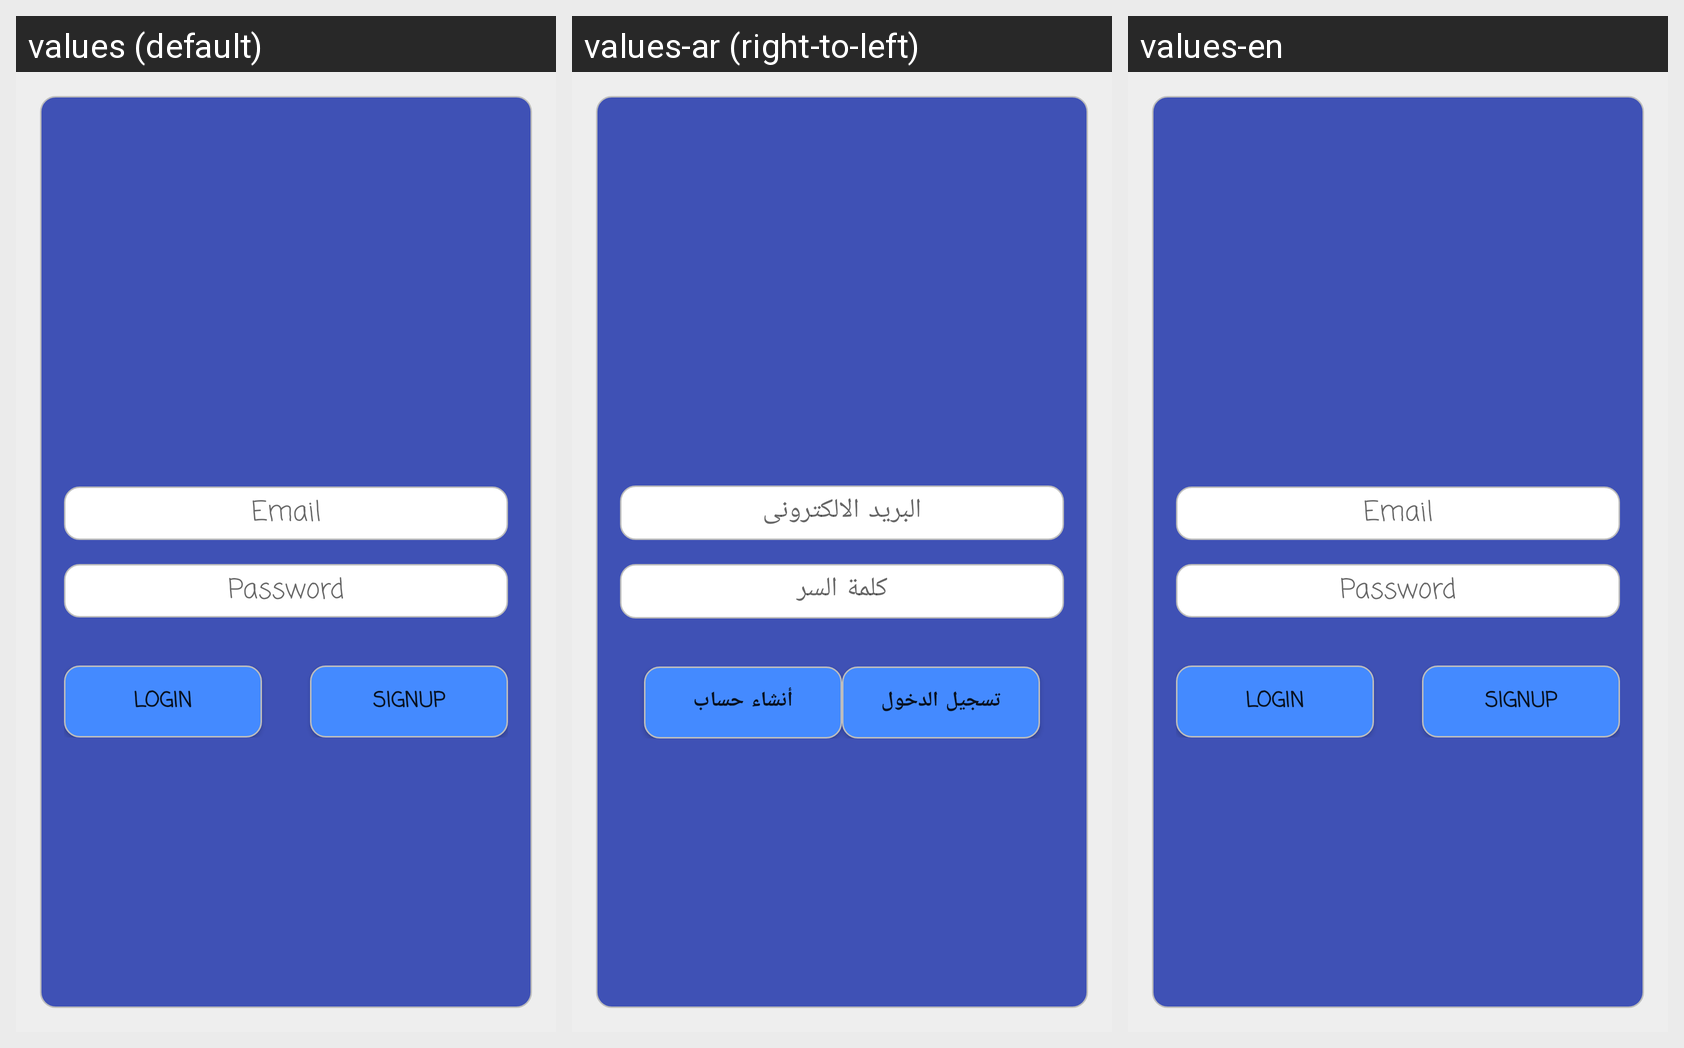

Here is an Android app screen in its default locale and in the app's own translations. Write out the translated-string differences for the strings that appear on this screen.
Android screen res/layout/activity_login_activity.xml rendered under 3 locales, left to right: values (default), values-ar (right-to-left), values-en. Device: Nexus 5 (rendered at 1080×1920; each locale shown at half size, 540×960, under a caption strip naming it); theme AppTheme.
Strings drawn on this screen, with the default value and each locale's value (text and hints the layout hard-codes, and strings that could not be matched under every locale, appear in the picture but are not listed):

email
  values: Email
  values-ar: البريد الالكترونى
  values-en: Email

password
  values: Password
  values-ar: كلمة السر
  values-en: Password

login
  values: LogIn
  values-ar: تسجيل الدخول
  values-en: LogIn

signup
  values: SignUp
  values-ar: أنشاء حساب
  values-en: SignUp
